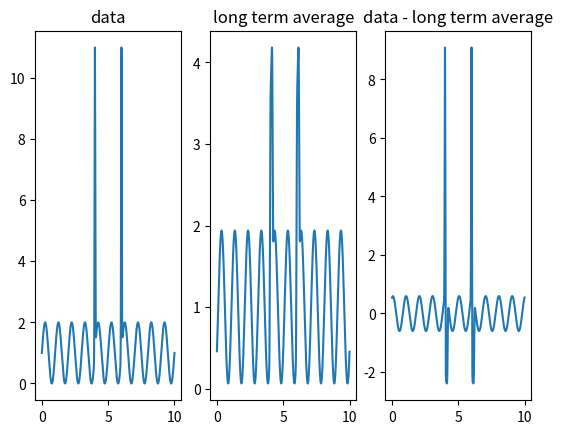

Write the Python code that produced this figure.
import pandas as pd
import numpy as np
import matplotlib.pyplot as plt
from scipy.optimize import minimize

time = np.linspace(0, 10, 10000)

data = lambda x : np.sin(2 * np.pi * x) + 1
data2 = lambda x : 10 * np.exp((-(x - 4) ** 2) / .0011) + 10 * np.exp((-(x - 6) ** 2) / .0011)

data = data(time)
data2 = data2(time)
data += data2

def area(data):
    part = len(data) - 1
    areas = []
    for i in range(part):
        areas.append(data[i + 1] / len(data))
    return np.sum(np.array(areas))

# area = area(data)
# print(f'area under the curve : {area}')
# print(f'mean of data : {np.mean(data)}')

from copy import deepcopy
med_count = 0
data_ = deepcopy(data)
for i in range(200):
    data_ += np.roll(data, i + 1)
    data_ += np.roll(data, i - 1)
    med_count += 2

data_ /= med_count

fig, axs = plt.subplots(1, 3)
axs[0].plot(time, data)
axs[0].set_title('data')
axs[1].plot(time, data_)
axs[1].set_title('long term average')
axs[2].plot(time, data - data_)
axs[2].set_title('data - long term average')
plt.show()

